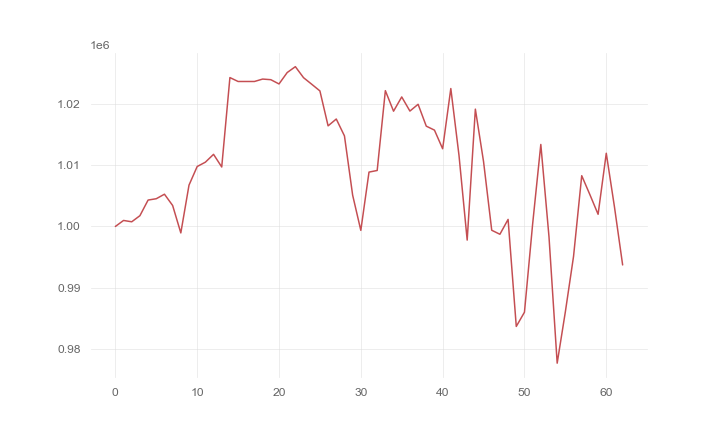

Source data for this figure (header and first rows):
, 0
0, 1000000
1, 1000980
2, 1000762
3, 1001757
4, 1004306
5, 1004524
6, 1005260
7, 1003422
8, 998947
9, 1006739
10, 1009777
11, 1010483
12, 1011763
13, 1009700
14, 1024284
15, 1023646
16, 1023646
17, 1023646
18, 1024041
19, 1023940
20, 1023245
21, 1025102
22, 1026063
23, 1024266
24, 1023195
25, 1022106
26, 1016409
27, 1017523
28, 1014771
29, 1005113
30, 999362
31, 1008868
32, 1009131
33, 1022151
34, 1018801
35, 1021127
36, 1018820
37, 1019926
38, 1016361
39, 1015714
40, 1012674
41, 1022496
42, 1011588
43, 997778
44, 1019136
45, 1010581
46, 999381
47, 998727
48, 1001151
49, 983693
50, 986012
51, 1000400
52, 1013374
53, 998301
54, 977701
55, 986088
56, 995123
57, 1008279
58, 1005183
59, 1001985
... 3 more rows
